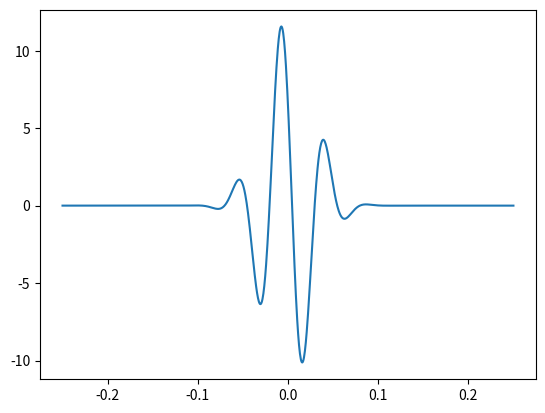

Recreate this plot in Python.
import math
import  matplotlib.pyplot as plt
import numpy as np

def f(t):
    A   = 12.
    t_0 = 0.
    f_0 = 20.
    f_d = -1. # anti-chirping stretch  
    Q   = 5.   # width
    phi = 1.   # offset

    d_t = t-t_0
    tau = Q/(2.*np.pi*f_0)

    # print(d_t)
    # print(tau)
    # print(np.pi)

    print('exp')
    d_t_0 = t[0]-t_0
    print(d_t_0)
    print((d_t_0*d_t_0))
    print(-(d_t_0*d_t_0))
    print((tau*tau))
    print(-(d_t_0*d_t_0)/(tau*tau))
    print(np.exp(-(d_t_0*d_t_0)/(tau*tau)))
    print('cos')
    print((2.*np.pi*f_0*d_t_0))
    print((np.pi*f_d*(d_t_0*d_t_0)))
    print(phi)
    print((2.*np.pi*f_0*d_t_0)+(np.pi*f_d*(d_t_0*d_t_0))+phi)
    print(np.cos((2.*np.pi*f_0*d_t_0)+(np.pi*f_d*(d_t_0*d_t_0))+phi))

    return A*np.exp(-(d_t*d_t)/(tau*tau))*np.cos((2.*np.pi*f_0*d_t)+(np.pi*f_d*(d_t*d_t))+phi)


x = np.linspace(-.25, .25,num=1000)
print(x)
print(f(x))
plt.plot(x,f(x), label = 'f(x)')
plt.show()